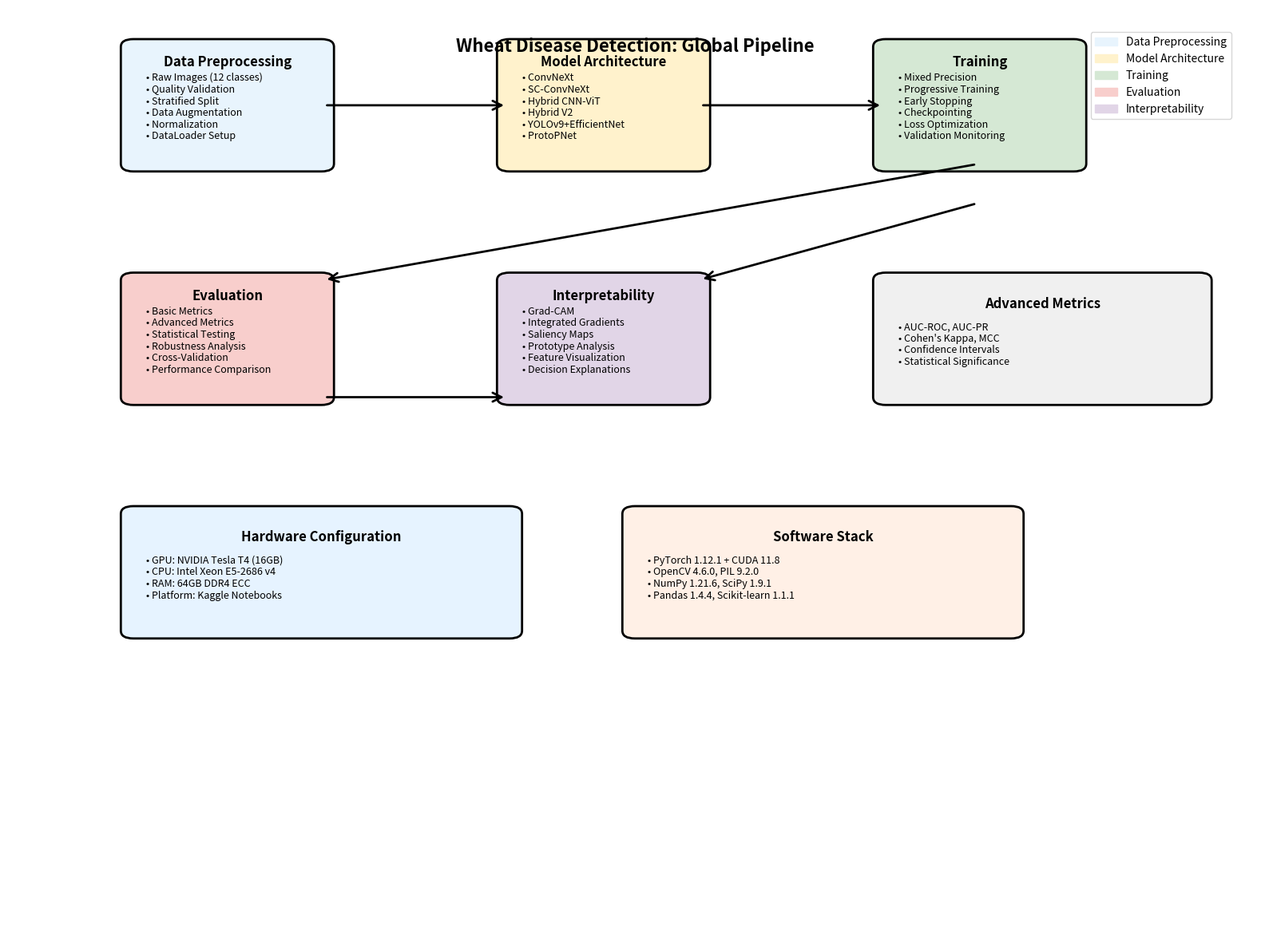

The matplotlib source for this figure:
#!/usr/bin/env python3
"""
Global Pipeline Diagram for Wheat Disease Detection Project
Creates a comprehensive visualization of the complete workflow
"""

import matplotlib.pyplot as plt
import matplotlib.patches as patches
from matplotlib.patches import FancyBboxPatch, ConnectionPatch
import numpy as np

def create_global_pipeline_diagram():
    """Create a comprehensive pipeline diagram"""
    
    fig, ax = plt.subplots(1, 1, figsize=(16, 12))
    ax.set_xlim(0, 10)
    ax.set_ylim(0, 12)
    ax.axis('off')
    
    # Define colors
    colors = {
        'preprocessing': '#E8F4FD',
        'model': '#FFF2CC',
        'training': '#D5E8D4',
        'evaluation': '#F8CECC',
        'interpretability': '#E1D5E7'
    }
    
    # Define pipeline stages
    stages = [
        {
            'name': 'Data Preprocessing',
            'x': 1, 'y': 10, 'width': 1.5, 'height': 1.5,
            'color': colors['preprocessing'],
            'details': [
                'Raw Images (12 classes)',
                'Quality Validation',
                'Stratified Split',
                'Data Augmentation',
                'Normalization',
                'DataLoader Setup'
            ]
        },
        {
            'name': 'Model Architecture',
            'x': 4, 'y': 10, 'width': 1.5, 'height': 1.5,
            'color': colors['model'],
            'details': [
                'ConvNeXt',
                'SC-ConvNeXt',
                'Hybrid CNN-ViT',
                'Hybrid V2',
                'YOLOv9+EfficientNet',
                'ProtoPNet'
            ]
        },
        {
            'name': 'Training',
            'x': 7, 'y': 10, 'width': 1.5, 'height': 1.5,
            'color': colors['training'],
            'details': [
                'Mixed Precision',
                'Progressive Training',
                'Early Stopping',
                'Checkpointing',
                'Loss Optimization',
                'Validation Monitoring'
            ]
        },
        {
            'name': 'Evaluation',
            'x': 1, 'y': 7, 'width': 1.5, 'height': 1.5,
            'color': colors['evaluation'],
            'details': [
                'Basic Metrics',
                'Advanced Metrics',
                'Statistical Testing',
                'Robustness Analysis',
                'Cross-Validation',
                'Performance Comparison'
            ]
        },
        {
            'name': 'Interpretability',
            'x': 4, 'y': 7, 'width': 1.5, 'height': 1.5,
            'color': colors['interpretability'],
            'details': [
                'Grad-CAM',
                'Integrated Gradients',
                'Saliency Maps',
                'Prototype Analysis',
                'Feature Visualization',
                'Decision Explanations'
            ]
        }
    ]
    
    # Draw stages
    for stage in stages:
        # Main box
        box = FancyBboxPatch(
            (stage['x'], stage['y']), 
            stage['width'], stage['height'],
            boxstyle="round,pad=0.1",
            facecolor=stage['color'],
            edgecolor='black',
            linewidth=2
        )
        ax.add_patch(box)
        
        # Stage title
        ax.text(stage['x'] + stage['width']/2, stage['y'] + stage['height'] - 0.2, 
                stage['name'], ha='center', va='center', 
                fontsize=12, fontweight='bold')
        
        # Stage details
        for i, detail in enumerate(stage['details']):
            ax.text(stage['x'] + 0.1, stage['y'] + stage['height'] - 0.4 - i*0.15, 
                    f"• {detail}", ha='left', va='center', 
                    fontsize=9)
    
    # Add arrows showing flow
    arrows = [
        # Preprocessing to Model
        ((2.5, 10.75), (4, 10.75)),
        # Model to Training
        ((5.5, 10.75), (7, 10.75)),
        # Training to Evaluation
        ((7.75, 10), (2.5, 8.5)),
        # Training to Interpretability
        ((7.75, 9.5), (5.5, 8.5)),
        # Evaluation to Interpretability
        ((2.5, 7), (4, 7))
    ]
    
    for start, end in arrows:
        arrow = ConnectionPatch(start, end, "data", "data",
                              arrowstyle="->", shrinkA=5, shrinkB=5,
                              mutation_scale=20, fc="black", lw=2)
        ax.add_patch(arrow)
    
    # Add pipeline title
    ax.text(5, 11.5, 'Wheat Disease Detection: Global Pipeline', 
            ha='center', va='center', fontsize=16, fontweight='bold')
    
    # Add detailed metrics section
    metrics_box = FancyBboxPatch(
        (7, 7), 2.5, 1.5,
        boxstyle="round,pad=0.1",
        facecolor='#F0F0F0',
        edgecolor='black',
        linewidth=2
    )
    ax.add_patch(metrics_box)
    
    ax.text(8.25, 8.2, 'Advanced Metrics', ha='center', va='center', 
            fontsize=12, fontweight='bold')
    
    metrics_details = [
        'AUC-ROC, AUC-PR',
        'Cohen\'s Kappa, MCC',
        'Confidence Intervals',
        'Statistical Significance'
    ]
    
    for i, metric in enumerate(metrics_details):
        ax.text(7.1, 7.9 - i*0.15, f"• {metric}", ha='left', va='center', 
                fontsize=9)
    
    # Add hardware specs
    hardware_box = FancyBboxPatch(
        (1, 4), 3, 1.5,
        boxstyle="round,pad=0.1",
        facecolor='#E6F3FF',
        edgecolor='black',
        linewidth=2
    )
    ax.add_patch(hardware_box)
    
    ax.text(2.5, 5.2, 'Hardware Configuration', ha='center', va='center', 
            fontsize=12, fontweight='bold')
    
    hardware_details = [
        'GPU: NVIDIA Tesla T4 (16GB)',
        'CPU: Intel Xeon E5-2686 v4',
        'RAM: 64GB DDR4 ECC',
        'Platform: Kaggle Notebooks'
    ]
    
    for i, detail in enumerate(hardware_details):
        ax.text(1.1, 4.9 - i*0.15, f"• {detail}", ha='left', va='center', 
                fontsize=9)
    
    # Add software stack
    software_box = FancyBboxPatch(
        (5, 4), 3, 1.5,
        boxstyle="round,pad=0.1",
        facecolor='#FFF0E6',
        edgecolor='black',
        linewidth=2
    )
    ax.add_patch(software_box)
    
    ax.text(6.5, 5.2, 'Software Stack', ha='center', va='center', 
            fontsize=12, fontweight='bold')
    
    software_details = [
        'PyTorch 1.12.1 + CUDA 11.8',
        'OpenCV 4.6.0, PIL 9.2.0',
        'NumPy 1.21.6, SciPy 1.9.1',
        'Pandas 1.4.4, Scikit-learn 1.1.1'
    ]
    
    for i, detail in enumerate(software_details):
        ax.text(5.1, 4.9 - i*0.15, f"• {detail}", ha='left', va='center', 
                fontsize=9)
    
    # Add legend
    legend_elements = [
        patches.Patch(color=colors['preprocessing'], label='Data Preprocessing'),
        patches.Patch(color=colors['model'], label='Model Architecture'),
        patches.Patch(color=colors['training'], label='Training'),
        patches.Patch(color=colors['evaluation'], label='Evaluation'),
        patches.Patch(color=colors['interpretability'], label='Interpretability')
    ]
    
    ax.legend(handles=legend_elements, loc='upper right', bbox_to_anchor=(0.98, 0.98))
    
    plt.tight_layout()
    plt.savefig('global_pipeline_diagram.png', dpi=300, bbox_inches='tight')
    plt.savefig('global_pipeline_diagram.pdf', bbox_inches='tight')
    plt.show()

if __name__ == "__main__":
    create_global_pipeline_diagram()
